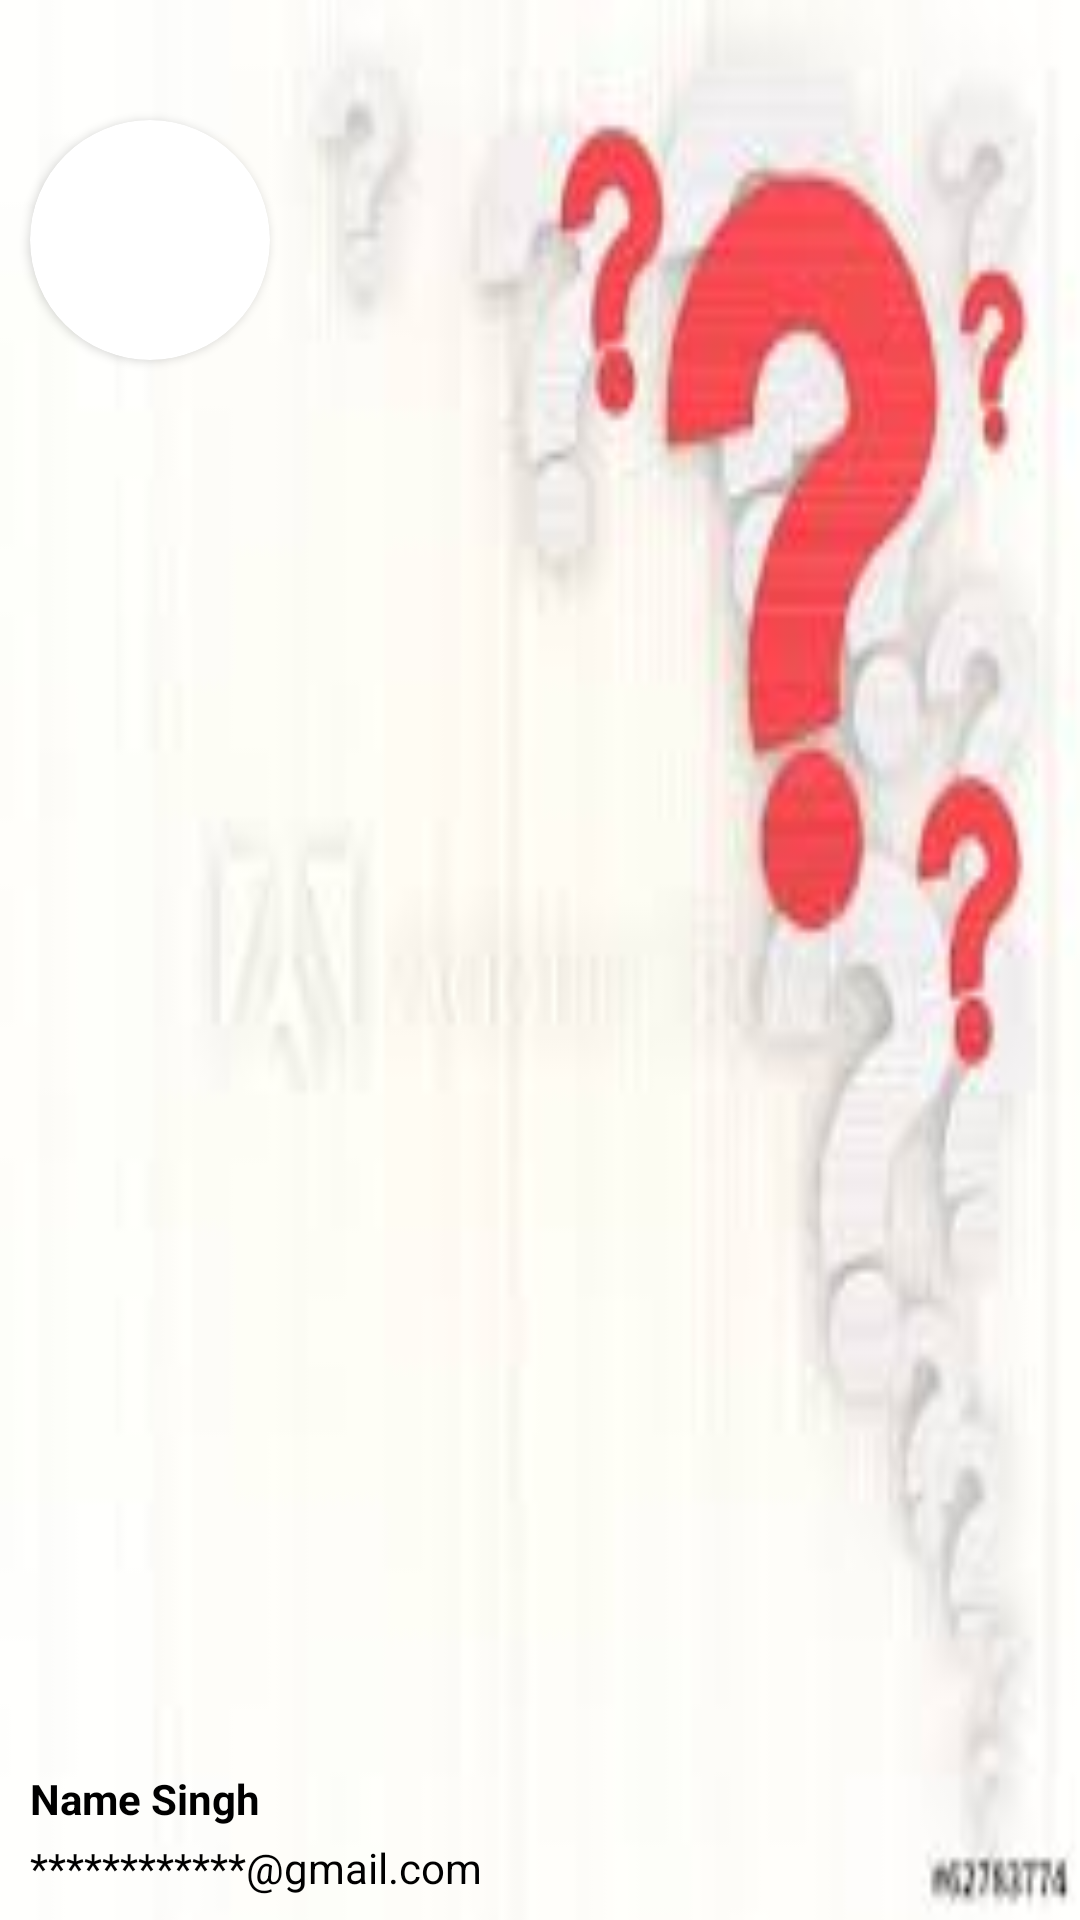

Write the Android layout XML for this screen, with the resource values it uses.
<!-- AndroidManifest.xml: application theme AppTheme -->
<!-- res/layout/headerlayout.xml -->
<?xml version="1.0" encoding="utf-8"?>
<RelativeLayout xmlns:android="http://schemas.android.com/apk/res/android"
    android:layout_width="match_parent"
    android:layout_height="190dp"
    xmlns:app="http://schemas.android.com/apk/res-auto"
    android:background="@drawable/i">
    <androidx.cardview.widget.CardView
        android:layout_width="wrap_content"
        android:layout_height="wrap_content"
     android:layout_marginTop="40dp"
        android:layout_marginLeft="10dp"
        android:innerRadius="0dp"
        android:shape="ring"
        app:cardCornerRadius="75dp">

        <ImageView
            android:layout_width="80dp"
            android:layout_height="80dp"
            android:layout_gravity="center"
           />
    </androidx.cardview.widget.CardView>

    <TextView
        android:layout_width="wrap_content"
        android:layout_height="wrap_content"
        android:text="Name Singh"
        android:textSize="14sp"
        android:textColor="#000"
        android:textStyle="bold"
        android:gravity="left"
        android:paddingBottom="4dp"
        android:id="@+id/username"
        android:layout_above="@+id/email"
      android:layout_marginLeft="10dp" />

    <TextView
        android:layout_width="wrap_content"
        android:layout_height="wrap_content"
        android:text="************@gmail.com"
        android:id="@+id/email"
        android:gravity="left"

        android:layout_marginBottom="8dp"
        android:textSize="14sp"
        android:textColor="#000"
        android:layout_alignParentBottom="true"
        android:layout_alignLeft="@+id/username"
        android:layout_alignStart="@+id/username" />

</RelativeLayout>
<!-- resources referenced by this layout -->
<resources>
  <!-- drawable i: jpg bitmap (drawable, 4299 bytes) -->
  <style name="AppTheme" parent="Theme.AppCompat.Light.DarkActionBar">
          
          <item name="colorPrimary">@color/colorPrimary</item>
          <item name="colorPrimaryDark">@color/colorPrimaryDark</item>
          <item name="colorAccent">@color/colorAccent</item>
      </style>
  <color name="colorPrimary">#6892fa</color>
  <color name="colorPrimaryDark">#00574B</color>
  <color name="colorAccent">#619A2F</color>
</resources>
